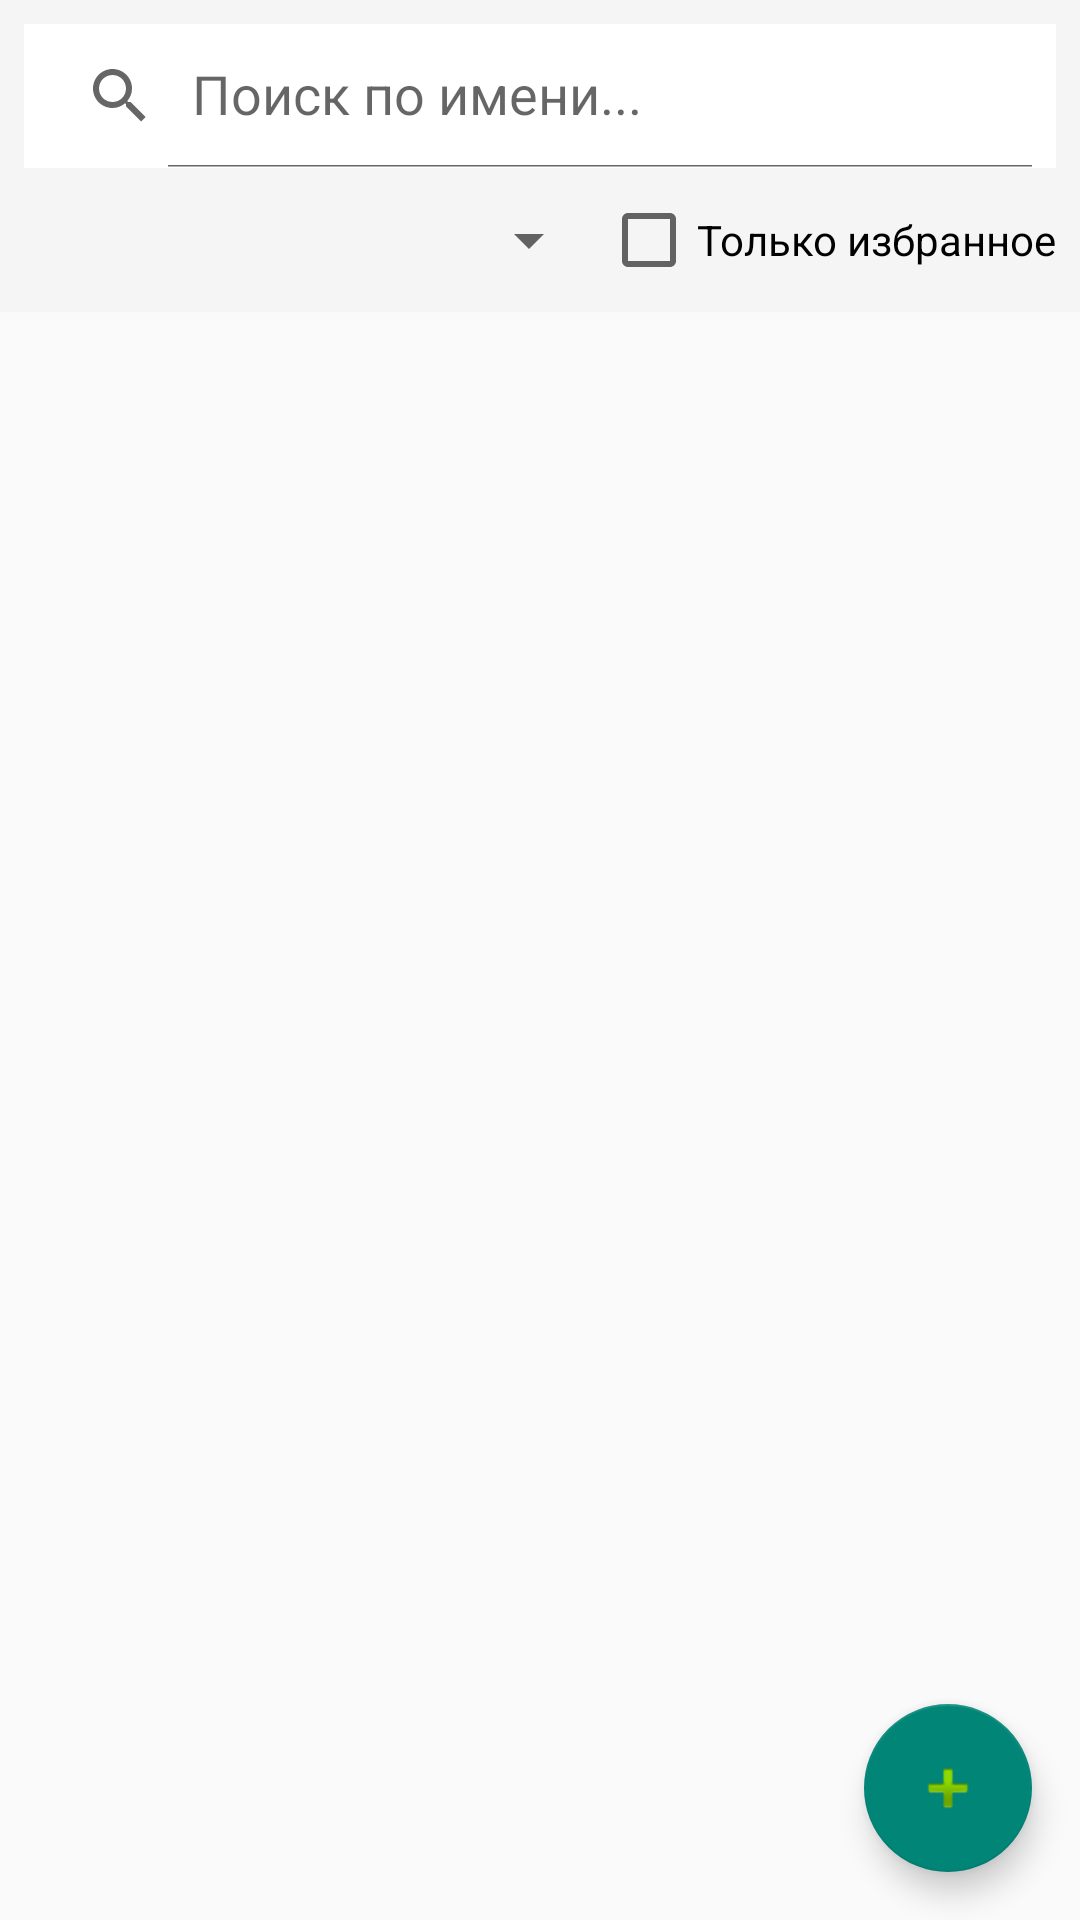

Layout XML and referenced resources for this Android screen:
<!-- AndroidManifest.xml: application theme Theme.MOBDEV_LAB3 -->
<!-- res/layout/fragment_file_metadata.xml -->
<?xml version="1.0" encoding="utf-8"?>
<androidx.coordinatorlayout.widget.CoordinatorLayout xmlns:android="http://schemas.android.com/apk/res/android"
    xmlns:app="http://schemas.android.com/apk/res-auto"
    android:layout_width="match_parent"
    android:layout_height="match_parent">

    <LinearLayout
        android:layout_width="match_parent"
        android:layout_height="match_parent"
        android:orientation="vertical">

        <LinearLayout
            android:layout_width="match_parent"
            android:layout_height="wrap_content"
            android:orientation="vertical"
            android:padding="8dp"
            android:background="#F5F5F5">

            <androidx.appcompat.widget.SearchView
                android:id="@+id/searchView"
                android:layout_width="match_parent"
                android:layout_height="wrap_content"
                app:queryHint="Поиск по имени..."
                app:iconifiedByDefault="false"
                android:background="@android:color/white" />

            <LinearLayout
                android:layout_width="match_parent"
                android:layout_height="wrap_content"
                android:orientation="horizontal"
                android:layout_marginTop="8dp"
                android:gravity="center_vertical">

                <Spinner
                    android:id="@+id/spinnerFilterTags"
                    android:layout_width="0dp"
                    android:layout_height="wrap_content"
                    android:layout_weight="1" />

                <CheckBox
                    android:id="@+id/checkBoxFilterFavorite"
                    android:layout_width="wrap_content"
                    android:layout_height="wrap_content"
                    android:text="Только избранное" />
            </LinearLayout>
        </LinearLayout>

        <androidx.recyclerview.widget.RecyclerView
            android:id="@+id/recyclerView"
            android:layout_width="match_parent"
            android:layout_height="0dp"
            android:layout_weight="1"
            android:padding="8dp"
            android:clipToPadding="false" />
    </LinearLayout>

    <com.google.android.material.floatingactionbutton.FloatingActionButton
        android:id="@+id/fabAddTag"
        android:layout_width="wrap_content"
        android:layout_height="wrap_content"
        android:layout_gravity="bottom|end"
        android:layout_margin="16dp"
        android:src="@android:drawable/ic_input_add"
        android:contentDescription="Добавить тег" />

</androidx.coordinatorlayout.widget.CoordinatorLayout>
<!-- resources referenced by this layout -->
<resources>
  <style name="Theme.MOBDEV_LAB3" parent="Theme.AppCompat.Light.NoActionBar" />
</resources>
